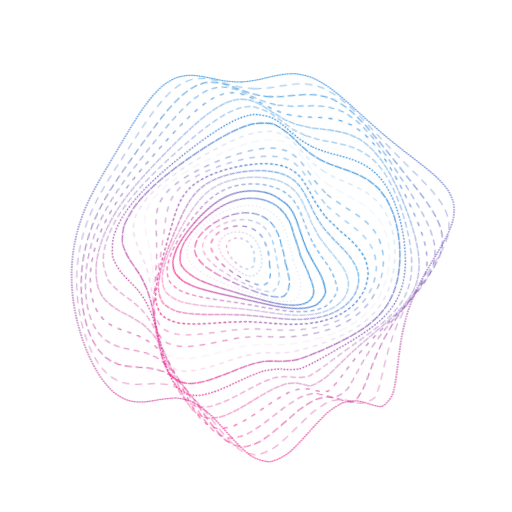
t = 0.00 s
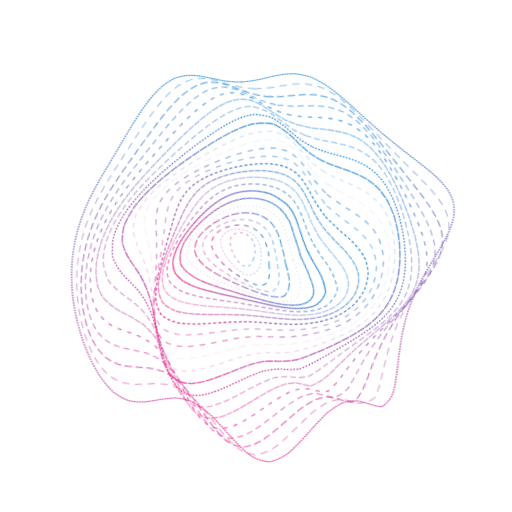
t = 1.67 s
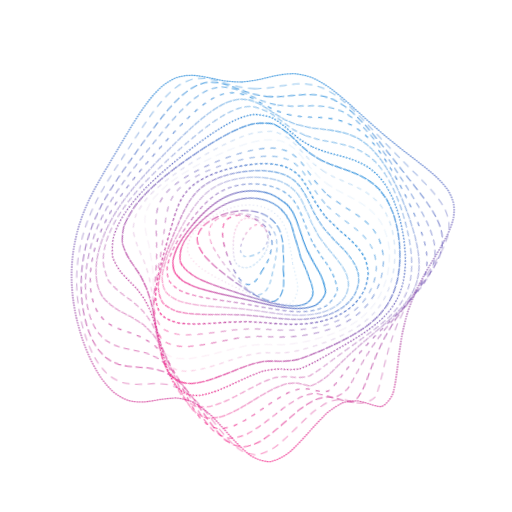
t = 3.33 s
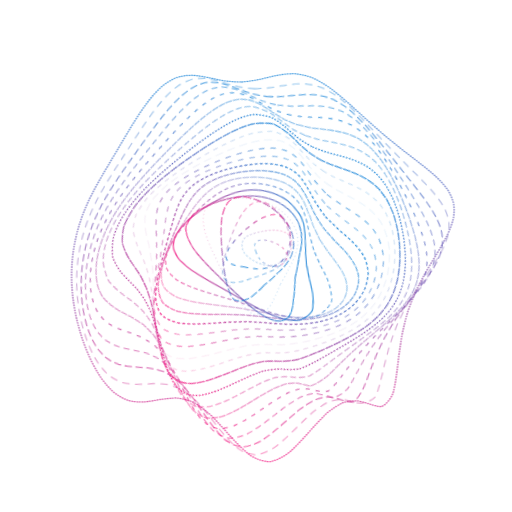
t = 5.00 s
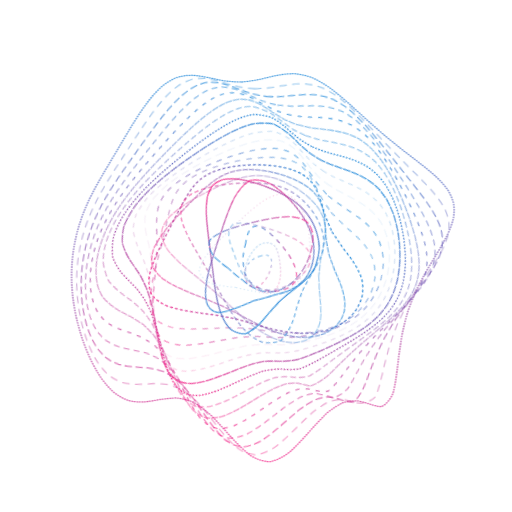
t = 6.67 s
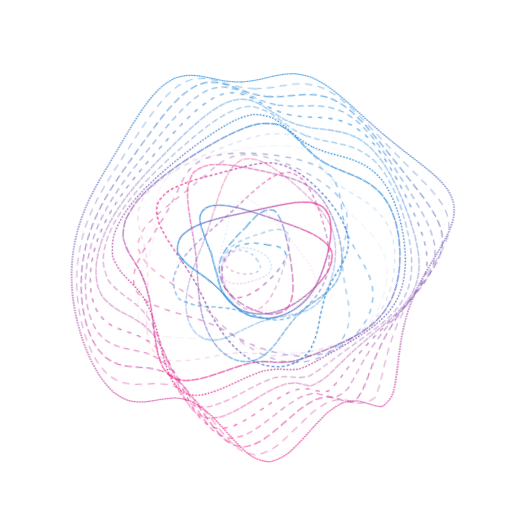
t = 8.33 s

The animated SVG that drew these frames (rendered in a browser with its animation timeline set to each time). Animation: 25 CSS @keyframes rules; frames cover the first 8.33 s, repeats indefinitely.

<svg xmlns="http://www.w3.org/2000/svg" version="1.1" xmlns:xlink="http://www.w3.org/1999/xlink"
     xmlns:svgjs="http://svgjs.dev/svgjs" viewBox="0 0 800 800">
    <defs>
        <linearGradient x1="50%" y1="0%" x2="50%" y2="100%" id="ccchaos-grad">
            <stop stop-color="hsl(206, 75%, 49%)" stop-opacity="1" offset="0%"></stop>
            <stop stop-color="hsl(331, 90%, 56%)" stop-opacity="1" offset="100%"></stop>
        </linearGradient>
    </defs>
    <style>
        path {
        animation: 23.52s ease-in-out infinite alternate;
        }

        path:nth-child(1) {
        animation-name: rotate-1;
        animation-delay: 11.52s;
        }
        @keyframes rotate-1 {
        0%, 92% {
        transform-origin: 50% 50%;
        transform: rotate(0deg);
        }
        46% {
        transform-origin: 50% 50%;
        transform: rotate(360deg);
        }
        }
        path:nth-child(2) {
        animation-name: rotate-2;
        animation-delay: 11.04s;
        }
        @keyframes rotate-2 {
        0%, 92% {
        transform-origin: 50% 50%;
        transform: rotate(4.04deg);
        }
        46% {
        transform-origin: 50% 50%;
        transform: rotate(364.04deg);
        }
        }
        path:nth-child(3) {
        animation-name: rotate-3;
        animation-delay: 10.56s;
        }
        @keyframes rotate-3 {
        0%, 92% {
        transform-origin: 50% 50%;
        transform: rotate(8.08deg);
        }
        46% {
        transform-origin: 50% 50%;
        transform: rotate(368.08deg);
        }
        }
        path:nth-child(4) {
        animation-name: rotate-4;
        animation-delay: 10.08s;
        }
        @keyframes rotate-4 {
        0%, 92% {
        transform-origin: 50% 50%;
        transform: rotate(12.12deg);
        }
        46% {
        transform-origin: 50% 50%;
        transform: rotate(372.12deg);
        }
        }
        path:nth-child(5) {
        animation-name: rotate-5;
        animation-delay: 9.6s;
        }
        @keyframes rotate-5 {
        0%, 92% {
        transform-origin: 50% 50%;
        transform: rotate(16.16deg);
        }
        46% {
        transform-origin: 50% 50%;
        transform: rotate(376.16deg);
        }
        }
        path:nth-child(6) {
        animation-name: rotate-6;
        animation-delay: 9.12s;
        }
        @keyframes rotate-6 {
        0%, 92% {
        transform-origin: 50% 50%;
        transform: rotate(20.2deg);
        }
        46% {
        transform-origin: 50% 50%;
        transform: rotate(380.2deg);
        }
        }
        path:nth-child(7) {
        animation-name: rotate-7;
        animation-delay: 8.64s;
        }
        @keyframes rotate-7 {
        0%, 92% {
        transform-origin: 50% 50%;
        transform: rotate(24.24deg);
        }
        46% {
        transform-origin: 50% 50%;
        transform: rotate(384.24deg);
        }
        }
        path:nth-child(8) {
        animation-name: rotate-8;
        animation-delay: 8.16s;
        }
        @keyframes rotate-8 {
        0%, 92% {
        transform-origin: 50% 50%;
        transform: rotate(28.28deg);
        }
        46% {
        transform-origin: 50% 50%;
        transform: rotate(388.28deg);
        }
        }
        path:nth-child(9) {
        animation-name: rotate-9;
        animation-delay: 7.68s;
        }
        @keyframes rotate-9 {
        0%, 92% {
        transform-origin: 50% 50%;
        transform: rotate(32.32deg);
        }
        46% {
        transform-origin: 50% 50%;
        transform: rotate(392.32deg);
        }
        }
        path:nth-child(10) {
        animation-name: rotate-10;
        animation-delay: 7.2s;
        }
        @keyframes rotate-10 {
        0%, 92% {
        transform-origin: 50% 50%;
        transform: rotate(36.36deg);
        }
        46% {
        transform-origin: 50% 50%;
        transform: rotate(396.36deg);
        }
        }
        path:nth-child(11) {
        animation-name: rotate-11;
        animation-delay: 6.72s;
        }
        @keyframes rotate-11 {
        0%, 92% {
        transform-origin: 50% 50%;
        transform: rotate(40.4deg);
        }
        46% {
        transform-origin: 50% 50%;
        transform: rotate(400.4deg);
        }
        }
        path:nth-child(12) {
        animation-name: rotate-12;
        animation-delay: 6.24s;
        }
        @keyframes rotate-12 {
        0%, 92% {
        transform-origin: 50% 50%;
        transform: rotate(44.44deg);
        }
        46% {
        transform-origin: 50% 50%;
        transform: rotate(404.44deg);
        }
        }
        path:nth-child(13) {
        animation-name: rotate-13;
        animation-delay: 5.76s;
        }
        @keyframes rotate-13 {
        0%, 92% {
        transform-origin: 50% 50%;
        transform: rotate(48.48deg);
        }
        46% {
        transform-origin: 50% 50%;
        transform: rotate(408.48deg);
        }
        }
        path:nth-child(14) {
        animation-name: rotate-14;
        animation-delay: 5.28s;
        }
        @keyframes rotate-14 {
        0%, 92% {
        transform-origin: 50% 50%;
        transform: rotate(52.52deg);
        }
        46% {
        transform-origin: 50% 50%;
        transform: rotate(412.52deg);
        }
        }
        path:nth-child(15) {
        animation-name: rotate-15;
        animation-delay: 4.8s;
        }
        @keyframes rotate-15 {
        0%, 92% {
        transform-origin: 50% 50%;
        transform: rotate(56.56deg);
        }
        46% {
        transform-origin: 50% 50%;
        transform: rotate(416.56deg);
        }
        }
        path:nth-child(16) {
        animation-name: rotate-16;
        animation-delay: 4.32s;
        }
        @keyframes rotate-16 {
        0%, 92% {
        transform-origin: 50% 50%;
        transform: rotate(60.6deg);
        }
        46% {
        transform-origin: 50% 50%;
        transform: rotate(420.6deg);
        }
        }
        path:nth-child(17) {
        animation-name: rotate-17;
        animation-delay: 3.84s;
        }
        @keyframes rotate-17 {
        0%, 92% {
        transform-origin: 50% 50%;
        transform: rotate(64.64deg);
        }
        46% {
        transform-origin: 50% 50%;
        transform: rotate(424.64deg);
        }
        }
        path:nth-child(18) {
        animation-name: rotate-18;
        animation-delay: 3.36s;
        }
        @keyframes rotate-18 {
        0%, 92% {
        transform-origin: 50% 50%;
        transform: rotate(68.68deg);
        }
        46% {
        transform-origin: 50% 50%;
        transform: rotate(428.68deg);
        }
        }
        path:nth-child(19) {
        animation-name: rotate-19;
        animation-delay: 2.88s;
        }
        @keyframes rotate-19 {
        0%, 92% {
        transform-origin: 50% 50%;
        transform: rotate(72.72deg);
        }
        46% {
        transform-origin: 50% 50%;
        transform: rotate(432.72deg);
        }
        }
        path:nth-child(20) {
        animation-name: rotate-20;
        animation-delay: 2.4s;
        }
        @keyframes rotate-20 {
        0%, 92% {
        transform-origin: 50% 50%;
        transform: rotate(76.76deg);
        }
        46% {
        transform-origin: 50% 50%;
        transform: rotate(436.76deg);
        }
        }
        path:nth-child(21) {
        animation-name: rotate-21;
        animation-delay: 1.92s;
        }
        @keyframes rotate-21 {
        0%, 92% {
        transform-origin: 50% 50%;
        transform: rotate(80.8deg);
        }
        46% {
        transform-origin: 50% 50%;
        transform: rotate(440.8deg);
        }
        }
        path:nth-child(22) {
        animation-name: rotate-22;
        animation-delay: 1.44s;
        }
        @keyframes rotate-22 {
        0%, 92% {
        transform-origin: 50% 50%;
        transform: rotate(84.84deg);
        }
        46% {
        transform-origin: 50% 50%;
        transform: rotate(444.84deg);
        }
        }
        path:nth-child(23) {
        animation-name: rotate-23;
        animation-delay: 0.96s;
        }
        @keyframes rotate-23 {
        0%, 92% {
        transform-origin: 50% 50%;
        transform: rotate(88.88deg);
        }
        46% {
        transform-origin: 50% 50%;
        transform: rotate(448.88deg);
        }
        }
        path:nth-child(24) {
        animation-name: rotate-24;
        animation-delay: 0.48s;
        }
        @keyframes rotate-24 {
        0%, 92% {
        transform-origin: 50% 50%;
        transform: rotate(92.92deg);
        }
        46% {
        transform-origin: 50% 50%;
        transform: rotate(452.92deg);
        }
        }
        path:nth-child(25) {
        animation-name: rotate-25;
        animation-delay: 0s;
        }
        @keyframes rotate-25 {
        0%, 92% {
        transform-origin: 50% 50%;
        transform: rotate(96.96deg);
        }
        46% {
        transform-origin: 50% 50%;
        transform: rotate(456.96deg);
        }
        }


    </style>
    <g stroke-width="2" stroke="url(#ccchaos-grad)" fill="none" stroke-linecap="round">
        <path
                d="M378.13 128.17C387.49 127.2 396.78 125.78 405.99 124.06 415.2 121.72 424.35 119.52 433.42 117.7 442.53 115.98 451.58 115.1 460.58 115.22 469.65 116.03 478.7 118.08 487.74 121.38 496.88 125.53 506.05 130.86 515.25 137.23 524.6 144.22 534 151.99 543.46 160.34 553.09 168.89 562.78 177.72 572.51 186.67 582.39 195.41 592.29 204.08 602.14 212.6 612.07 220.69 621.88 228.56 631.49 236.23 641.03 243.43 650.25 250.48 659.02 257.43 667.53 264 675.43 270.59 682.6 277.26 689.29 283.67 695.09 290.28 699.87 297.12 704 303.82 707 310.85 708.8 318.22 709.87 325.53 709.73 333.23 708.38 341.33 706.39 349.4 703.3 357.89 699.18 366.82 694.7 375.73 689.43 385.08 683.5 394.87 677.64 404.67 671.55 414.7 665.41 424.94 659.73 435.21 654.22 445.71 648.97 456.42 644.43 467.16 640.23 478.13 636.4 489.28 633.32 500.45 630.57 511.78 628.11 523.17 626.28 534.49 624.61 545.78 623 556.9 621.83 567.77 620.56 578.26 619.11 588.2 617.86 597.59 616.26 606.16 614.26 613.71 611.02 623.17 601.61 634.05 595.3 635.35 590.7 635.13 585.48 633.9 579.66 631.91 573.66 630.08 567.08 628.15 559.98 626.54 552.72 626.13 544.98 626.75 536.8 628.71 528.51 632.63 519.83 638.19 510.82 645.37 501.74 654.3 492.36 664.34 482.73 675.03 473.07 686.09 463.18 696.62 453.1 705.91 443.02 713.69 432.77 719.04 422.37 721.48 411.97 721.27 401.67 717.96 391.5 711.87 381.33 703.87 371.28 694.08 361.37 683.21 351.45 672.17 341.66 661.27 332.01 651.08 322.35 642.29 312.82 634.92 303.44 629.11 294.04 625.25 284.79 622.88 275.7 621.76 266.6 622.12 257.66 623.12 248.92 624.39 240.18 626.15 231.64 627.5 223.34 628.13 215.06 628.39 207.04 627.5 199.32 625.37 191.65 622.42 184.3 618.14 177.31 612.6 170.42 606.23 163.92 598.75 157.84 590.34 151.9 581.33 146.41 571.61 141.41 561.39 136.57 550.83 132.22 539.97 128.42 528.96 124.78 517.82 121.67 506.65 119.13 495.56 116.73 484.45 114.89 473.46 113.62 462.67 112.47 451.89 111.87 441.31 111.83 430.96 111.86 420.62 112.42 410.5 113.52 400.62 114.64 390.74 116.23 381.31 118.26 372.33 120.24 363.33 122.63 354.75 125.39 346.59 128.04 338.38 131.04 330.55 134.35 323.08 137.52 315.51 140.99 308.25 144.73 301.26 148.31 294.09 152.17 287.09 156.27 280.23 160.22 273.07 164.43 265.93 168.88 258.75 173.2 251.18 177.79 243.47 182.64 235.6 187.38 227.29 192.41 218.79 197.73 210.13 202.97 201.13 208.51 192.07 214.36 183.04 220.17 173.96 226.3 165.15 232.73 156.78 239.16 148.75 245.9 141.46 252.95 135.08 260 129.42 267.35 124.87 274.99 121.56 282.64 119.06 290.56 117.77 298.74 117.62 306.93 117.99 315.36 119.19 324 121.04 332.65 122.76 341.5 124.64 350.53 126.46 359.56 127.49 368.77 128.09 378.12 128.18"
                stroke-dasharray="1 3" transform="rotate(0, 400, 400)" opacity="0.88"></path>
        <path
                d="M379.39 139.58C388.41 138.64 397.4 137.27 406.34 135.62 415.29 133.34 424.21 131.18 433.08 129.33 441.98 127.52 450.86 126.47 459.72 126.32 468.63 126.76 477.56 128.36 486.48 131.13 495.5 134.69 504.56 139.41 513.65 145.17 522.86 151.57 532.12 158.8 541.43 166.69 550.86 174.86 560.33 183.42 569.81 192.2 579.39 200.91 588.95 209.63 598.42 218.29 607.92 226.63 617.26 234.81 626.36 242.82 635.35 250.42 643.98 257.87 652.15 265.2 660.03 272.16 667.31 279.09 673.86 286.04 679.94 292.71 685.17 299.5 689.43 306.46 693.08 313.25 695.68 320.29 697.17 327.61 697.99 334.84 697.7 342.41 696.29 350.34 694.32 358.22 691.33 366.5 687.39 375.19 683.14 383.85 678.15 392.94 672.54 402.47 666.99 412 661.2 421.75 655.34 431.71 649.89 441.69 644.55 451.87 639.42 462.23 634.91 472.61 630.7 483.15 626.79 493.79 623.57 504.42 620.63 515.09 617.94 525.72 615.85 536.22 613.9 546.55 612.03 556.59 610.58 566.3 609.07 575.52 607.41 584.08 605.98 592.09 604.26 599.21 602.21 605.3 594.5 616.54 577.46 619.62 569.67 617.28 564.14 615.94 558.06 614.72 551.48 613.98 544.77 614.49 537.58 616.06 529.96 618.93 522.24 623.59 514.12 629.72 505.65 637.24 497.13 646.24 488.29 656.13 479.17 666.46 470.02 677 460.63 686.92 451.02 695.59 441.41 702.83 431.59 707.8 421.61 710.07 411.63 709.92 401.72 706.9 391.9 701.31 382.09 693.91 372.37 684.79 362.77 674.54 353.17 664.01 343.67 653.45 334.3 643.38 324.92 634.44 315.66 626.67 306.54 620.26 297.41 615.58 288.42 612.29 279.59 610.22 270.75 609.59 262.08 609.72 253.61 610.29 245.14 611.53 236.87 612.6 228.85 613.22 220.85 613.73 213.12 613.36 205.67 611.97 198.29 609.99 191.23 606.84 184.52 602.55 177.92 597.55 171.69 591.47 165.88 584.45 160.21 576.84 154.97 568.47 150.22 559.49 145.61 550.13 141.49 540.36 137.89 530.31 134.45 520.07 131.53 509.7 129.15 499.29 126.92 488.82 125.22 478.38 124.08 468.06 123.05 457.73 122.55 447.54 122.59 437.53 122.71 427.54 123.34 417.72 124.49 408.11 125.65 398.5 127.27 389.31 129.31 380.54 131.3 371.74 133.68 363.32 136.41 355.27 139.04 347.17 142 339.39 145.26 331.91 148.39 324.31 151.8 316.95 155.46 309.78 158.98 302.43 162.75 295.18 166.76 287.99 170.62 280.51 174.72 273.01 179.06 265.43 183.26 257.5 187.72 249.43 192.42 241.22 197.01 232.65 201.87 223.94 206.99 215.15 212.03 206.14 217.36 197.16 222.97 188.32 228.53 179.55 234.39 171.14 240.53 163.27 246.66 155.81 253.08 149.14 259.8 143.41 266.5 138.4 273.5 134.48 280.77 131.73 288.04 129.73 295.58 128.84 303.37 128.99 311.16 129.57 319.2 130.89 327.45 132.76 335.71 134.46 344.18 136.28 352.84 138.01 361.5 138.97 370.36 139.52 379.38 139.59"
                stroke-dasharray="10 10" transform="rotate(4.04, 400, 400)" opacity="0.41"></path>
        <path
                d="M381.27 150.99C389.98 150.08 398.68 148.77 407.35 147.18 416.04 144.98 424.71 142.86 433.37 141.01 442.06 139.14 450.75 137.94 459.43 137.55 468.18 137.66 476.94 138.83 485.71 141.09 494.57 144.09 503.47 148.2 512.39 153.32 521.41 159.1 530.48 165.73 539.56 173.07 548.74 180.78 557.93 188.95 567.1 197.45 576.33 205.98 585.5 214.63 594.54 223.3 603.57 231.76 612.41 240.14 620.96 248.39 629.38 256.31 637.42 264.1 644.98 271.77 652.24 279.11 658.91 286.39 664.86 293.64 670.37 300.62 675.05 307.66 678.82 314.8 682.04 321.77 684.27 328.91 685.46 336.27 686.07 343.52 685.65 351.05 684.2 358.89 682.25 366.66 679.37 374.79 675.62 383.27 671.6 391.74 666.88 400.59 661.58 409.84 656.33 419.09 650.84 428.53 645.26 438.13 640.03 447.74 634.88 457.51 629.88 467.4 625.44 477.28 621.22 487.24 617.27 497.23 613.93 507.15 610.83 517.02 607.96 526.74 605.63 536.27 603.43 545.54 601.31 554.39 599.6 562.89 597.85 570.81 595.99 578.02 593.44 587.58 587.1 600.92 583.02 604.43 578.44 606.09 566.67 604.86 559.43 603.08 554.31 602.35 548.68 601.92 542.57 602.07 536.36 603.49 529.68 605.95 522.57 609.63 515.38 614.92 507.8 621.51 499.86 629.27 491.87 638.26 483.55 647.93 474.94 657.85 466.3 667.84 457.39 677.15 448.26 685.23 439.11 691.95 429.75 696.55 420.2 698.66 410.64 698.57 401.13 695.83 391.7 690.7 382.26 683.89 372.89 675.42 363.62 665.81 354.35 655.82 345.17 645.65 336.1 635.78 327.03 626.79 318.07 618.75 309.24 611.85 300.4 606.48 291.7 602.35 283.16 599.38 274.62 597.8 266.24 597.03 258.05 596.82 249.88 597.39 241.91 598.01 234.18 598.41 226.5 598.91 219.06 598.78 211.92 597.87 204.85 596.58 198.08 594.31 191.67 591.04 185.37 587.2 179.43 582.36 173.9 576.61 168.5 570.33 163.54 563.25 159.03 555.51 154.67 547.4 150.78 538.78 147.39 529.78 144.16 520.56 141.42 511.09 139.21 501.48 137.14 491.78 135.59 482.02 134.57 472.28 133.65 462.52 133.26 452.82 133.38 443.22 133.57 433.63 134.26 424.16 135.45 414.85 136.65 405.53 138.29 396.58 140.33 387.97 142.32 379.35 144.69 371.05 147.39 363.05 150 354.99 152.93 347.19 156.13 339.63 159.21 331.94 162.56 324.42 166.16 317.03 169.61 309.45 173.31 301.93 177.23 294.41 181 286.63 185.01 278.8 189.24 270.88 193.33 262.66 197.67 254.32 202.23 245.88 206.68 237.17 211.38 228.4 216.33 219.62 221.19 210.73 226.32 201.97 231.71 193.46 237.04 185.11 242.65 177.21 248.54 169.91 254.39 163.09 260.52 157.09 266.92 152.02 273.31 147.66 279.98 144.34 286.9 142.13 293.82 140.6 301.01 140.07 308.44 140.48 315.86 141.25 323.53 142.65 331.42 144.52 339.31 146.18 347.42 147.92 355.74 149.56 364.04 150.45 372.56 150.95 381.26 150.99"
                stroke-dasharray="10 7" transform="rotate(8.08, 400, 400)" opacity="0.65"></path>
        <path
                d="M383.73 162.4C392.12 161.52 400.53 160.27 408.93 158.75 417.35 156.65 425.78 154.59 434.21 152.74 442.67 150.84 451.15 149.52 459.64 148.92 468.17 148.74 476.74 149.52 485.32 151.3 493.98 153.75 502.66 157.25 511.37 161.73 520.15 166.86 528.96 172.86 537.77 179.59 546.64 186.74 555.5 194.44 564.3 202.53 573.13 210.76 581.87 219.2 590.44 227.75 598.97 236.19 607.27 244.63 615.27 253 623.11 261.13 630.55 269.17 637.5 277.1 644.16 284.76 650.22 292.34 655.6 299.87 660.56 307.16 664.73 314.46 668.05 321.81 670.86 328.99 672.75 336.28 673.69 343.73 674.11 351.06 673.58 358.61 672.1 366.4 670.19 374.13 667.43 382.14 663.86 390.44 660.06 398.73 655.62 407.35 650.62 416.29 645.66 425.24 640.47 434.32 635.16 443.5 630.17 452.68 625.2 461.95 620.35 471.25 615.99 480.54 611.8 489.82 607.83 499.02 604.4 508.14 601.18 517.1 598.14 525.81 595.61 534.32 593.19 542.46 590.85 550.1 588.89 557.41 586.91 564.08 584.85 570.01 578.73 582.89 566.95 591.47 561.65 591.14 555.8 590.44 541.64 589.61 533.34 590.85 527.56 593.12 521.35 596.4 514.73 600.78 508.03 606.61 500.94 613.53 493.51 621.43 486.02 630.33 478.2 639.71 470.09 649.19 461.95 658.63 453.53 667.34 444.86 674.83 436.19 681.05 427.28 685.29 418.17 687.25 409.06 687.2 399.96 684.73 390.92 680.05 381.87 673.81 372.88 665.97 363.96 657 355.05 647.58 346.21 637.85 337.47 628.25 328.74 619.32 320.1 611.12 311.58 603.86 303.07 597.91 294.68 593.05 286.45 589.26 278.23 586.77 270.16 585.11 262.29 584.07 254.44 583.88 246.8 583.91 239.38 583.91 232.02 584.18 224.91 584.05 218.08 583.36 211.34 582.49 204.89 580.82 198.79 578.32 192.79 575.4 187.16 571.6 181.92 566.94 176.81 561.84 172.11 555.97 167.86 549.4 163.75 542.49 160.1 535.01 156.92 527.08 153.9 518.92 151.35 510.43 149.31 501.7 147.4 492.85 145.99 483.85 145.09 474.77 144.29 465.66 143.99 456.52 144.19 447.4 144.45 438.28 145.19 429.21 146.41 420.21 147.64 411.21 149.29 402.49 151.33 394.06 153.32 385.6 155.67 377.39 158.34 369.42 160.92 361.38 163.81 353.54 166.96 345.86 169.99 338.07 173.29 330.38 176.81 322.76 180.2 314.97 183.83 307.19 187.66 299.39 191.36 291.37 195.28 283.28 199.41 275.11 203.4 266.71 207.62 258.23 212.06 249.7 216.38 241 220.94 232.3 225.73 223.68 230.42 215.06 235.37 206.65 240.56 198.58 245.69 190.76 251.07 183.45 256.72 176.8 262.31 170.65 268.18 165.33 274.3 160.94 280.4 157.22 286.76 154.49 293.37 152.78 299.97 151.67 306.82 151.47 313.91 152.11 321 153.01 328.32 154.47 335.87 156.32 343.41 157.93 351.18 159.58 359.16 161.12 367.13 161.93 375.32 162.38 383.72 162.4"
                stroke-dasharray="8 8" transform="rotate(12.12, 400, 400)" opacity="0.53"></path>
        <path
                d="M386.67 173.81C394.76 172.97 402.88 171.78 411.01 170.34 419.16 168.32 427.33 166.34 435.51 164.52 443.73 162.61 451.97 161.2 460.23 160.42 468.53 159.98 476.86 160.41 485.21 161.74 493.62 163.68 502.05 166.59 510.49 170.45 518.98 174.92 527.49 180.24 535.96 186.32 544.48 192.86 552.96 199.98 561.34 207.57 569.73 215.37 578 223.47 586.07 231.76 594.07 240.05 601.82 248.4 609.24 256.75 616.5 264.96 623.35 273.12 629.7 281.2 635.77 289.08 641.26 296.88 646.09 304.63 650.53 312.18 654.22 319.71 657.12 327.25 659.56 334.63 661.15 342.08 661.86 349.62 662.11 357.05 661.49 364.64 660 372.39 658.15 380.09 655.51 388 652.13 396.13 648.54 404.25 644.36 412.62 639.66 421.24 634.99 429.86 630.09 438.53 625.06 447.23 620.29 455.93 615.53 464.62 610.83 473.28 606.56 481.89 602.43 490.42 598.46 498.77 594.98 507.03 591.66 515.03 588.49 522.71 585.78 530.18 583.18 537.21 580.64 543.71 577.37 552.65 570.94 566.45 567.51 571.06 559.82 575.55 544.95 576.54 538.56 576.48 534.09 577.21 529.2 578.43 523.88 580.33 518.5 583.39 512.7 587.39 506.52 592.37 500.28 598.61 493.66 605.77 486.69 613.7 479.68 622.43 472.35 631.47 464.71 640.48 457.05 649.35 449.11 657.46 440.91 664.38 432.7 670.12 424.25 674.03 415.59 675.84 406.92 675.84 398.26 673.61 389.62 669.36 380.98 663.66 372.38 656.45 363.84 648.11 355.3 639.27 346.83 630.03 338.44 620.76 330.06 611.98 321.77 603.73 313.6 596.23 305.43 589.83 297.39 584.37 289.49 579.85 281.61 576.53 273.89 574.01 266.35 572.14 258.85 571.16 251.55 570.49 244.48 569.95 237.46 569.83 230.69 569.48 224.19 568.77 217.78 568.06 211.67 566.74 205.89 564.75 200.21 562.5 194.89 559.49 189.95 555.72 185.13 551.61 180.71 546.76 176.72 541.25 172.87 535.44 169.45 529.03 166.5 522.13 163.68 515.01 161.33 507.49 159.45 499.65 157.7 491.69 156.43 483.49 155.64 475.13 154.96 466.71 154.74 458.18 155.01 449.59 155.34 440.99 156.12 432.35 157.37 423.7 158.63 415.05 160.29 406.59 162.31 398.33 164.3 390.05 166.62 381.94 169.25 373.99 171.8 365.99 174.64 358.11 177.74 350.33 180.72 342.45 183.96 334.62 187.42 326.81 190.74 318.87 194.29 310.9 198.05 302.9 201.67 294.73 205.5 286.5 209.54 278.22 213.44 269.78 217.55 261.3 221.87 252.82 226.08 244.27 230.5 235.8 235.14 227.49 239.69 219.27 244.47 211.34 249.48 203.82 254.42 196.61 259.6 189.96 265.02 184 270.39 178.56 276.01 173.93 281.88 170.21 287.71 167.09 293.79 164.91 300.11 163.67 306.41 162.94 312.95 163.02 319.74 163.85 326.5 164.86 333.5 166.34 340.73 168.15 347.95 169.69 355.39 171.24 363.05 172.67 370.7 173.41 378.58 173.81 386.66 173.81"
                stroke-dasharray="5 11" transform="rotate(16.16, 400, 400)" opacity="0.69"></path>
        <path
                d="M390.03 185.22C397.81 184.41 405.63 183.29 413.48 181.93 421.35 180.02 429.25 178.11 437.17 176.35 445.11 174.45 453.09 172.98 461.09 172.06 469.12 171.4 477.18 171.51 485.26 172.45 493.37 173.9 501.51 176.26 509.63 179.5 517.79 183.31 525.94 187.96 534.04 193.36 542.16 199.23 550.22 205.71 558.15 212.71 566.07 219.99 573.83 227.62 581.38 235.52 588.84 243.5 596.02 251.62 602.87 259.82 609.54 267.95 615.8 276.08 621.58 284.18 627.08 292.15 632.02 300.07 636.32 307.94 640.28 315.65 643.53 323.33 646.04 331 648.14 338.54 649.46 346.1 649.97 353.7 650.07 361.22 649.39 368.82 647.91 376.52 646.11 384.18 643.6 391.98 640.4 399.92 637.04 407.85 633.11 415.95 628.7 424.21 624.32 432.48 619.7 440.71 614.93 448.89 610.4 457.06 605.84 465.14 601.32 473.1 597.16 481.01 593.1 488.74 589.16 496.23 585.65 503.61 582.26 510.68 579 517.36 576.15 523.84 573.38 529.84 570.68 535.3 563.64 548.34 552.92 560.1 548.81 561.48 544.49 562.36 534.19 563.32 528.11 564.3 523.9 565.79 519.29 567.82 514.3 570.51 509.27 574.28 503.85 578.89 498.06 584.36 492.23 590.89 486.04 598.18 479.51 606.05 472.95 614.55 466.07 623.2 458.9 631.71 451.7 640 444.22 647.52 436.48 653.9 428.74 659.17 420.75 662.76 412.53 664.43 404.32 664.47 396.09 662.48 387.87 658.63 379.66 653.45 371.47 646.84 363.32 639.13 355.18 630.89 347.09 622.16 339.08 613.29 331.08 604.74 323.16 596.55 315.35 588.92 307.56 582.2 299.88 576.26 292.34 571.14 284.83 567.08 277.47 563.77 270.29 561.1 263.16 559.3 256.22 557.9 249.5 556.73 242.84 556.06 236.43 555.34 230.28 554.41 221.34 553.02 205.15 547.61 198.01 543.27 193.49 539.92 189.36 535.92 185.63 531.28 182.04 526.41 178.86 520.96 176.12 514.99 173.51 508.84 171.35 502.23 169.64 495.26 168.05 488.17 166.91 480.77 166.24 473.12 165.66 465.43 165.53 457.54 165.86 449.49 166.24 441.44 167.07 433.26 168.33 424.99 169.6 416.72 171.26 408.55 173.27 400.49 175.24 392.42 177.54 384.44 180.13 376.55 182.64 368.62 185.43 360.74 188.47 352.91 191.4 345 194.57 337.1 197.96 329.2 201.23 321.19 204.7 313.14 208.38 305.07 211.93 296.87 215.68 288.64 219.62 280.38 223.43 272.04 227.45 263.72 231.66 255.46 235.75 247.22 240.06 239.12 244.56 231.25 248.97 223.54 253.6 216.2 258.44 209.31 263.21 202.78 268.21 196.84 273.42 191.59 278.59 186.86 283.98 182.92 289.61 179.83 295.19 177.3 301.02 175.63 307.07 174.8 313.09 174.41 319.35 174.73 325.84 175.7 332.31 176.78 339.01 178.26 345.93 180.01 352.84 181.47 359.97 182.91 367.32 184.23 374.67 184.9 382.23 185.24 390.02 185.22"
                stroke-dasharray="9 3" transform="rotate(20.200000000000003, 400, 400)" opacity="0.48"></path>
        <path
                d="M393.68 196.63C401.16 195.86 408.69 194.8 416.25 193.53 423.81 191.72 431.42 189.91 439.06 188.21 446.71 186.35 454.4 184.85 462.11 183.82 469.84 182.98 477.6 182.83 485.35 183.4 493.14 184.41 500.93 186.25 508.7 188.91 516.49 192.09 524.24 196.06 531.93 200.77 539.62 205.94 547.21 211.74 554.66 218.08 562.08 224.74 569.32 231.81 576.33 239.21 583.23 246.75 589.86 254.5 596.13 262.39 602.23 270.29 607.92 278.25 613.13 286.23 618.09 294.13 622.51 302.03 626.33 309.89 629.82 317.65 632.67 325.38 634.82 333.08 636.62 340.68 637.69 348.28 638.03 355.89 638.01 363.42 637.28 370.99 635.82 378.61 634.09 386.18 631.7 393.83 628.7 401.55 625.54 409.27 621.87 417.07 617.74 424.94 613.63 432.82 609.29 440.59 604.8 448.22 600.5 455.84 596.15 463.3 591.81 470.55 587.78 477.76 583.81 484.72 579.92 491.37 576.41 497.92 572.99 504.11 569.66 509.87 565.26 518.02 557.15 531.37 553.3 536.42 545.94 543.17 533.65 548.4 528.77 549.32 523.61 550.92 511.6 556.6 504.72 561.39 499.98 565.77 494.89 570.87 489.47 576.7 484 583.42 478.2 590.72 472.09 598.46 465.95 606.65 459.5 614.88 452.76 622.86 446 630.58 438.97 637.52 431.69 643.37 424.39 648.2 416.86 651.49 409.1 653.02 401.34 653.09 393.55 651.32 385.76 647.85 377.98 643.17 370.21 637.14 362.47 630.05 354.74 622.42 347.06 614.23 339.44 605.81 331.84 597.57 324.32 589.53 316.89 581.89 309.49 574.97 302.2 568.68 295.04 563.08 287.92 558.4 280.95 554.39 274.14 550.99 267.39 548.41 260.83 546.26 254.48 544.42 248.2 543.12 242.16 541.89 236.37 540.6 227.96 538.88 212.79 533.79 206.12 530.02 199.98 525.51 189.79 513.43 185.8 505.92 183.4 500.61 181.42 494.83 179.88 488.64 178.44 482.36 177.43 475.71 176.87 468.77 176.39 461.77 176.34 454.51 176.72 447.03 177.16 439.53 178.02 431.83 179.29 423.97 180.58 416.1 182.23 408.25 184.21 400.44 186.16 392.62 188.42 384.82 190.96 377.04 193.43 369.24 196.17 361.44 199.14 353.65 202.02 345.8 205.12 337.93 208.44 330.04 211.64 322.08 215.04 314.08 218.64 306.06 222.11 297.99 225.78 289.9 229.63 281.83 233.36 273.75 237.28 265.73 241.38 257.84 245.37 250.04 249.56 242.44 253.94 235.13 258.22 228.05 262.71 221.36 267.4 215.18 272.01 209.36 276.83 204.16 281.86 199.64 286.83 195.6 292.02 192.32 297.42 189.84 305.58 187.24 322.94 186.32 332.15 187.65 338.34 188.77 344.76 190.22 351.39 191.89 358 193.25 364.84 194.58 371.89 195.79 378.93 196.37 386.19 196.67 393.67 196.63"
                stroke-dasharray="8 6" transform="rotate(24.24, 400, 400)" opacity="0.45"></path>
        <path
                d="M397.53 208.04C404.7 207.31 411.92 206.32 419.17 205.13 426.43 203.44 433.74 201.73 441.06 200.11 448.4 198.3 455.77 196.8 463.16 195.7 470.56 194.73 477.97 194.34 485.38 194.61 492.81 195.23 500.22 196.6 507.59 198.71 514.97 201.28 522.3 204.61 529.54 208.63 536.76 213.09 543.87 218.18 550.82 223.82 557.72 229.8 564.42 236.22 570.88 243.02 577.24 250.01 583.3 257.26 589.01 264.71 594.55 272.23 599.68 279.87 604.36 287.58 608.8 295.27 612.73 303 616.1 310.71 619.17 318.37 621.65 326.02 623.48 333.64 625 341.2 625.86 348.73 626.05 356.25 625.93 363.72 625.16 371.18 623.74 378.64 622.08 386.08 619.83 393.52 617.01 400.98 614.06 408.43 610.64 415.9 606.77 423.36 602.94 430.83 598.87 438.12 594.65 445.2 590.59 452.27 586.45 459.11 582.29 465.68 578.41 472.21 574.54 478.45 570.74 484.33 567.25 490.13 563.82 495.54 560.47 500.51 555.94 507.54 547.47 518.9 543.41 523.17 535.68 529.23 523.14 535.14 518.32 536.87 513.28 539.43 501.75 547.2 495.22 552.94 490.74 557.8 485.94 563.28 480.84 569.36 475.71 576.15 470.27 583.38 464.54 590.9 458.78 598.73 452.73 606.49 446.41 613.95 440.08 621.09 433.48 627.46 426.63 632.81 419.78 637.21 412.69 640.21 405.38 641.61 398.08 641.71 390.73 640.15 383.38 637.04 376.04 632.82 368.7 627.36 361.39 620.88 354.09 613.85 346.82 606.23 339.62 598.3 332.44 590.43 325.32 582.63 318.3 575.09 311.31 568.1 304.42 561.59 297.67 555.63 290.95 550.45 284.37 545.85 277.97 541.8 271.61 538.51 265.44 535.64 259.48 533.12 250.75 530.25 234.64 525.32 227.35 522.71 220.5 519.95 208.61 512.43 203.63 507.47 199.2 501.87 192.45 488.14 190.17 480.09 188.88 474.51 188 468.55 187.54 462.25 187.15 455.9 187.17 449.25 187.61 442.31 188.09 435.37 188.97 428.16 190.25 420.72 191.54 413.29 193.18 405.8 195.13 398.28 197.05 390.76 199.27 383.2 201.76 375.62 204.18 368.02 206.86 360.39 209.76 352.73 212.58 345.05 215.61 337.32 218.85 329.57 221.98 321.8 225.31 313.99 228.82 306.19 232.22 298.37 235.81 290.58 239.56 282.85 243.21 275.17 247.03 267.61 251.03 260.22 254.93 252.98 259 245.99 263.26 239.34 267.42 232.94 271.78 226.98 276.31 221.54 280.78 216.47 285.44 211.99 290.29 208.19 297.58 203.49 313.11 198.32 321.36 197.77 326.89 197.89 332.64 198.55 338.59 199.69 344.52 200.82 350.66 202.22 357.01 203.79 363.34 205.04 369.89 206.26 376.64 207.35 383.39 207.85 390.35 208.1 397.52 208.04"
                stroke-dasharray="1 4" transform="rotate(28.28, 400, 400)" opacity="0.98"></path>
        <path
                d="M401.45 219.45C408.31 218.76 415.21 217.83 422.15 216.73 429.09 215.16 436.06 213.57 443.06 212.04 450.06 210.3 457.09 208.82 464.12 207.68 471.17 206.61 478.21 206.05 485.23 206.05 492.27 206.34 499.27 207.29 506.22 208.91 513.16 210.92 520.03 213.62 526.79 216.98 533.53 220.75 540.14 225.12 546.57 230.04 552.95 235.3 559.11 241.02 565.02 247.14 570.83 253.49 576.34 260.14 581.5 267.03 586.5 274.05 591.11 281.24 595.28 288.53 599.23 295.87 602.7 303.27 605.65 310.69 608.34 318.12 610.48 325.54 612.02 332.95 613.29 340.33 613.97 347.69 614.03 355.01 613.84 362.3 613.05 369.57 611.67 376.8 610.09 384.02 607.97 391.2 605.33 398.34 602.59 405.48 599.41 412.58 595.81 419.62 592.25 426.65 588.45 433.45 584.48 440 580.66 446.53 576.74 452.79 572.78 458.74 569.05 464.66 565.31 470.24 561.6 475.46 556.46 482.99 546.8 495.87 542.24 501.13 533.97 509.42 521.71 518.19 517.38 520.33 513 522.82 503.27 528.93 497.83 533.06 494.13 536.59 490.15 540.6 485.91 545.11 481.65 550.34 477.12 556.08 472.3 562.28 467.47 569.04 462.36 576.11 456.98 583.34 451.57 590.76 445.91 598.04 439.98 604.94 434.05 611.52 427.86 617.34 421.44 622.2 415.02 626.2 408.37 628.92 401.51 630.2 394.65 630.33 387.75 628.96 380.84 626.18 373.94 622.41 367.04 617.49 360.16 611.6 353.29 605.17 346.46 598.13 339.68 590.72 332.93 583.28 326.24 575.8 319.64 568.45 313.07 561.51 306.6 554.9 300.26 548.72 293.96 543.18 287.8 538.12 281.8 533.54 275.85 529.62 270.09 526.11 264.52 522.94 256.38 519.11 241.4 512.65 234.63 509.56 228.29 506.54 217.32 499.18 212.75 494.61 208.69 489.57 202.55 477.3 200.51 470.09 198.99 462.4 197.99 445.16 198.52 435.7 199.04 429.27 199.94 422.55 201.21 415.56 202.5 408.57 204.11 401.47 206.03 394.3 207.91 387.13 210.08 379.88 212.51 372.58 214.87 365.28 217.48 357.91 220.31 350.51 223.06 343.1 226.03 335.64 229.18 328.17 232.24 320.71 235.49 313.24 238.91 305.79 242.23 298.38 245.72 291.03 249.38 283.78 252.94 276.63 256.67 269.64 260.56 262.87 264.36 256.28 268.33 249.98 272.46 244.05 276.51 238.39 280.74 233.19 285.13 228.5 291.71 222.28 305.69 213.49 313.1 211.02 320.63 209.7 336.61 210.26 345.06 211.8 350.74 212.91 356.62 214.24 362.69 215.7 368.75 216.83 375.01 217.93 381.47 218.9 387.93 219.33 394.58 219.52 401.44 219.45"
                stroke-dasharray="11 3" transform="rotate(32.32, 400, 400)" opacity="0.82"></path>
        <path
                d="M405.33 230.86C411.87 230.21 418.44 229.35 425.04 228.34 431.65 226.89 438.28 225.42 444.92 223.99 451.57 222.35 458.23 220.91 464.88 219.77 471.54 218.64 478.19 217.95 484.8 217.74 491.42 217.74 497.99 218.33 504.48 219.51 510.97 221.01 517.36 223.15 523.63 225.88 529.87 228.98 535.97 232.65 541.88 236.85 547.72 241.38 553.35 246.37 558.72 251.77 563.99 257.41 568.96 263.39 573.6 269.64 578.08 276.04 582.19 282.65 585.88 289.42 589.38 296.26 592.43 303.21 594.99 310.22 597.33 317.26 599.16 324.33 600.45 331.39 601.51 338.46 602.03 345.52 601.99 352.54 601.73 359.55 600.94 366.53 599.61 373.44 598.12 380.36 596.14 387.21 593.68 393.99 591.14 400.76 588.19 407.46 584.85 414.05 581.54 420.64 578 426.96 574.3 433 570.71 439.02 567.02 444.75 563.26 450.15 557.9 458.04 547.47 472 542.46 478 537.83 483.53 528.93 492.64 524.59 496.28 516.28 502.61 503.28 511.57 498.52 515.05 493.64 519.45 482.84 530.75 476.87 537.86 472.82 543.33 468.51 549.2 463.96 555.41 459.4 562.05 454.58 568.88 449.52 575.76 444.45 582.74 439.14 589.5 433.59 595.85 428.03 601.87 422.24 607.16 416.24 611.55 410.22 615.17 404 617.63 397.58 618.79 391.17 618.94 384.71 617.74 378.25 615.28 371.79 611.94 365.33 607.53 358.89 602.21 352.47 596.37 346.07 589.93 339.73 583.06 333.42 576.1 327.16 569.01 321 561.94 314.86 555.14 308.82 548.56 302.91 542.29 297.03 536.52 291.29 531.13 285.71 526.14 280.18 521.71 274.82 517.65 269.66 513.91 262.11 509.17 248.26 501.11 242.02 497.41 236.19 493.95 226.13 486.28 221.96 481.83 218.26 477.08 212.73 465.78 210.92 459.19 209.59 452.2 208.86 436.42 209.45 427.68 210 421.74 210.91 415.5 212.17 408.95 213.45 402.41 215.03 395.74 216.9 388.97 218.75 382.2 220.86 375.33 223.21 368.39 225.52 361.46 228.06 354.46 230.8 347.42 233.48 340.4 236.36 333.34 239.42 326.28 242.4 319.25 245.56 312.24 248.89 305.28 252.13 298.4 255.53 291.6 259.09 284.96 262.56 278.43 266.19 272.1 269.98 266.03 273.67 260.16 277.53 254.6 281.54 249.43 287.53 242.3 300.2 230.96 306.9 226.93 313.69 223.97 328.06 221.37 335.66 221.58 343.39 222.42 359.73 225.66 368.34 227.61 374.13 228.63 380.11 229.59 386.28 230.45 392.43 230.8 398.78 230.95 405.32 230.86"
                stroke-dasharray="6 9" transform="rotate(36.36, 400, 400)" opacity="0.21"></path>
        <path
                d="M409.05 242.27C415.25 241.66 421.49 240.87 427.74 239.95 433.99 238.63 440.26 237.28 446.53 235.96 459.09 232.73 471.64 230.47 484 229.63 496.34 229.4 508.43 231.3 520.01 235.35 531.43 240.62 542.19 247.98 551.98 257.06 561.36 267.1 569.53 278.42 576.2 290.57 582.18 303.17 586.45 316.23 588.79 329.41 590.34 342.73 589.95 356.02 587.57 369.05 586.17 375.58 584.32 382.04 582.04 388.4 579.7 394.77 576.97 401.04 573.89 407.18 570.83 413.32 567.55 419.18 564.1 424.75 560.75 430.31 557.28 435.56 553.73 440.5 547.14 450.32 540.38 458.82 533.63 465.96 527.7 473.04 521.71 478.86 515.64 483.57 510.24 488.64 504.53 493.14 498.43 497.49 492.7 503.1 486.33 509.39 479.27 516.76 472.33 526.13 464.55 536.86 455.92 548.71 447.28 561.79 437.74 574.82 427.36 586.67 422.15 592.13 416.74 596.92 411.14 600.86 405.52 604.12 399.72 606.33 393.74 607.38 387.75 607.55 381.73 606.51 375.71 604.35 369.69 601.4 363.68 597.47 357.68 592.71 345.73 581.79 333.92 568.98 322.44 555.48 311.07 542.64 300.11 530.51 289.74 519.55 279.57 510.42 270.07 502.45 261.45 495.37 253.1 489.68 245.7 484.14 239.42 478.34 233.47 473.07 228.69 466.94 225.22 459.75 222.08 452.59 220.23 444.16 219.79 434.45 219.75 426.99 221.43 410.51 223.13 401.52 224.39 395.43 225.94 389.2 227.76 382.87 229.55 376.54 231.6 370.11 233.88 363.62 238.3 350.66 243.59 337.49 249.58 324.36 255.29 311.43 261.68 298.75 268.66 286.69 275.33 275.18 282.62 264.67 290.45 255.61 298.02 247.55 306.2 241.29 314.97 237.14 323.54 234.06 332.77 232.97 342.62 233.75 352.35 234.79 362.78 236.87 373.86 239.52 379.38 240.41 385.07 241.25 390.94 241.99 396.79 242.27 402.83 242.37 409.04 242.27"
                stroke-dasharray="11 9" transform="rotate(40.400000000000006, 400, 400)" opacity="0.08"></path>
        <path
                d="M412.49 253.68C424.22 252.08 436.03 250.06 447.78 247.94 459.56 244.94 471.26 242.74 482.73 241.73 494.17 241.1 505.29 242.31 515.87 245.4 526.28 249.49 536 255.51 544.77 263.17 553.17 271.71 560.4 281.57 566.23 292.34 571.46 303.6 575.13 315.44 577.04 327.51 578.3 339.78 577.81 352.1 575.54 364.21 572.84 376.37 568.59 388.26 562.93 399.65 557.34 411.03 550.98 421.32 544.19 430.45 537.94 439.53 531.46 447.45 524.9 454.21 519.04 461.02 513.06 466.86 506.98 471.9 501.49 477.42 495.72 482.66 489.61 487.96 483.85 494.47 477.55 501.69 470.67 509.86 463.93 519.67 456.45 530.53 448.26 542.12 440.08 554.52 431.1 566.61 421.4 577.39 411.67 586.82 401.2 593.32 390.08 595.97 378.95 595.56 367.75 591.02 356.63 583.1 345.57 573.32 334.65 561.62 324.05 549.03 313.57 536.75 303.48 524.8 293.96 513.66 284.62 503.96 275.93 495.21 268.06 487.29 260.44 480.63 253.71 474.27 248.04 467.89 242.66 462.1 238.36 455.76 235.29 448.63 232.49 441.65 230.91 433.64 230.62 424.55 230.52 415.45 231.66 405.23 234.1 393.94 236.56 382.65 240.08 370.88 244.5 358.87 248.78 346.93 253.87 334.86 259.64 322.92 265.17 311.23 271.36 299.91 278.09 289.3 284.56 279.25 291.61 270.26 299.17 262.7 306.5 256.02 314.4 251.02 322.83 247.91 331.08 245.63 339.94 245.06 349.35 246.08 358.66 247.14 368.6 249.06 379.13 251.43 389.62 252.61 400.75 253.43 412.48 253.68"
                stroke-dasharray="7 11" transform="rotate(44.44, 400, 400)" opacity="0.56"></path>
        <path
                d="M415.55 265.09C426.57 263.62 437.63 261.82 448.58 259.93 459.54 257.18 470.38 255.1 480.94 253.99 491.45 253.08 501.6 253.73 511.19 256.01 520.61 259.07 529.33 263.86 537.12 270.18 544.58 277.27 550.94 285.66 555.99 295 560.55 304.84 563.67 315.34 565.22 326.18 566.23 337.24 565.68 348.45 563.54 359.54 561.04 370.69 557.16 381.64 551.97 392.14 546.84 402.65 540.97 412.18 534.64 420.69 528.76 429.2 522.58 436.73 516.26 443.33 510.52 450.07 504.63 456.1 498.61 461.61 493.09 467.66 487.31 473.63 481.24 479.8 475.49 487.07 469.28 494.99 462.58 503.7 456.03 513.7 448.86 524.45 441.07 535.58 433.32 547.19 424.89 558.28 415.82 568 406.74 576.44 397.01 582.21 386.72 584.56 376.42 584.27 366.08 580.35 355.84 573.37 345.65 564.69 335.62 554.12 325.91 542.53 316.3 530.98 307.07 519.43 298.4 508.38 289.88 498.39 281.99 489.13 274.87 480.59 267.96 473.12 261.9 466.02 256.81 459.05 251.97 452.69 248.14 446.01 245.44 438.83 242.98 431.84 241.64 424.08 241.5 415.47 241.52 406.87 242.69 397.35 245.06 386.92 247.45 376.5 250.85 365.71 255.08 354.78 259.19 343.92 264.08 333.05 269.61 322.42 274.94 312.05 280.89 302.14 287.36 293.03 293.61 284.43 300.4 276.9 307.67 270.74 314.74 265.32 322.34 261.42 330.42 259.19 338.34 257.56 346.81 257.38 355.79 258.51 364.67 259.54 374.11 261.25 384.08 263.32 394.02 264.26 404.52 264.91 415.55 265.09"
                stroke-dasharray="7 11" transform="rotate(48.48, 400, 400)" opacity="0.47"></path>
        <path
                d="M418.14 276.5C428.43 275.16 438.71 273.57 448.84 271.93 458.96 269.45 468.92 267.53 478.56 266.41 488.14 265.34 497.33 265.56 505.94 267.17 514.39 269.36 522.16 273.07 529.03 278.17 535.61 283.91 541.16 290.88 545.51 298.82 549.45 307.21 552.1 316.32 553.34 325.87 554.14 335.64 553.55 345.65 551.55 355.66 549.27 365.74 545.73 375.71 541.01 385.37 536.33 395.02 530.94 403.87 525.08 411.9 519.57 419.94 513.73 427.23 507.7 433.83 502.15 440.61 496.39 446.92 490.5 452.94 485.02 459.49 479.3 466.11 473.31 472.99 467.62 480.8 461.53 489.19 455.03 498.17 448.68 508.11 441.81 518.52 434.43 529.04 427.08 539.77 419.17 549.83 410.72 558.51 402.26 566 393.25 571.08 383.76 573.16 374.28 572.98 364.78 569.6 355.41 563.52 346.08 555.9 336.92 546.47 328.09 535.94 319.34 525.24 310.96 514.29 303.12 503.57 295.41 493.58 288.29 484.08 281.9 475.16 275.69 467.11 270.26 459.43 265.74 451.97 261.42 445.07 258.04 438.04 255.7 430.74 253.55 423.65 252.43 416.04 252.42 407.81 252.54 399.61 253.72 390.71 256.02 381.12 258.34 371.53 261.58 361.73 265.61 351.91 269.54 342.17 274.21 332.54 279.48 323.25 284.58 314.21 290.27 305.72 296.46 298.05 302.46 290.84 308.97 284.67 315.93 279.77 322.72 275.44 329.99 272.48 337.7 270.94 345.27 269.81 353.34 269.88 361.86 271.03 370.29 271.96 379.23 273.44 388.62 275.19 397.98 275.91 407.84 276.39 418.14 276.5"
                stroke-dasharray="3 5" transform="rotate(52.52, 400, 400)" opacity="0.90"></path>
        <path
                d="M420.17 287.91C429.72 286.7 439.2 285.31 448.49 283.91 457.77 281.73 466.84 280 475.55 278.94 484.22 277.8 492.46 277.73 500.13 278.83 507.65 280.31 514.51 283.11 520.52 287.14 526.28 291.67 531.09 297.35 534.82 303.96 538.2 310.95 540.43 318.7 541.41 326.95 542.04 335.41 541.44 344.21 539.59 353.13 537.52 362.11 534.32 371.1 530.05 379.94 525.81 388.78 520.89 397.03 515.5 404.65 510.39 412.31 504.91 419.44 499.21 426.1 493.89 432.96 488.34 439.56 482.63 446.03 477.27 452.98 471.66 460.09 465.82 467.47 460.23 475.58 454.31 484.16 448.04 493.14 441.91 502.8 435.35 512.68 428.37 522.45 421.43 532.23 414.02 541.25 406.17 548.91 398.32 555.49 390.01 559.93 381.3 561.75 372.6 561.66 363.92 558.8 355.4 553.55 346.91 546.94 338.61 538.63 330.64 529.19 322.73 519.45 315.19 509.28 308.16 499.09 301.24 489.37 294.87 479.92 289.18 470.89 283.64 462.52 278.82 454.47 274.83 446.68 271.02 439.37 268.06 432.06 266.05 424.65 264.2 417.46 263.29 409.94 263.38 402.05 263.59 394.2 264.77 385.86 266.98 377.06 269.21 368.26 272.29 359.43 276.1 350.72 279.83 342.08 284.25 333.67 289.24 325.71 294.1 317.95 299.51 310.8 305.39 304.48 311.11 298.52 317.31 293.54 323.93 289.73 330.4 286.33 337.32 284.11 344.63 283.1 351.83 282.31 359.47 282.52 367.5 283.6 375.47 284.38 383.87 285.59 392.66 287.04 401.43 287.53 410.62 287.86 420.17 287.91"
                stroke-dasharray="7 3" transform="rotate(56.56, 400, 400)" opacity="0.64"></path>
        <path
                d="M421.59 299.32C430.38 298.23 439.04 297.05 447.48 295.88 455.91 294 464.09 292.5 471.9 291.55 479.66 290.43 486.99 290.2 493.76 290.92 500.39 291.88 506.39 293.94 511.61 297.08 516.61 300.57 520.75 305.1 523.92 310.51 526.81 316.23 528.68 322.69 529.44 329.72 529.93 336.91 529.35 344.52 527.65 352.37 525.79 360.27 522.93 368.32 519.09 376.38 515.28 384.43 510.82 392.11 505.9 399.37 501.2 406.68 496.12 413.68 490.78 420.39 485.74 427.29 480.46 434.1 474.99 440.89 469.8 448.08 464.38 455.47 458.75 463.09 453.32 471.26 447.6 479.77 441.61 488.5 435.73 497.66 429.5 506.85 422.93 515.76 416.41 524.54 409.5 532.51 402.24 539.2 394.98 544.92 387.35 548.77 379.41 550.34 371.47 550.33 363.6 547.93 355.91 543.45 348.23 537.8 340.77 530.58 333.62 522.25 326.53 513.54 319.8 504.27 313.55 494.81 307.39 485.59 301.75 476.46 296.72 467.59 291.83 459.18 287.6 451.01 284.12 443.09 280.78 435.56 278.22 428.1 276.51 420.67 274.93 413.43 274.2 406.05 274.39 398.48 274.67 390.97 275.84 383.17 277.94 375.13 280.06 367.09 282.97 359.18 286.54 351.54 290.06 343.94 294.22 336.69 298.9 329.96 303.48 323.38 308.59 317.44 314.13 312.31 319.54 307.45 325.4 303.49 331.64 300.56 337.77 297.89 344.3 296.23 351.19 295.59 357.98 295.01 365.17 295.25 372.69 296.19 380.16 296.77 388 297.71 396.17 298.85 404.31 299.14 412.81 299.32 421.59 299.32"
                stroke-dasharray="9 3" transform="rotate(60.599999999999994, 400, 400)" opacity="0.41"></path>
        <path
                d="M422.36 310.73C430.36 309.77 438.2 308.77 445.79 307.83 453.37 306.25 460.68 305.01 467.6 304.21 477.71 303.04 495.25 304.71 502.33 307.89 508.41 312.33 516.08 325.74 517.44 334.3 517.83 340.32 517.27 346.83 515.74 353.67 514.09 360.55 511.54 367.7 508.12 375.01 504.73 382.31 500.73 389.44 496.28 396.35 491.99 403.29 487.33 410.11 482.39 416.79 477.68 423.64 472.71 430.52 467.55 437.43 462.6 444.66 457.43 452.08 452.06 459.68 446.87 467.66 441.42 475.84 435.73 484.09 430.15 492.58 424.28 500.95 418.14 508.92 412.05 516.67 405.65 523.62 398.97 529.38 392.3 534.29 385.34 537.58 378.15 538.93 370.95 538.99 363.86 537.01 356.96 533.24 350.09 528.48 343.43 522.3 337.09 515.08 330.78 507.43 324.83 499.16 319.33 490.58 313.89 482.06 308.94 473.48 304.56 465.02 300.27 456.86 296.59 448.84 293.58 441.03 290.69 433.5 288.5 426.07 287.07 418.76 285.74 411.6 285.19 404.42 285.45 397.22 285.78 390.07 286.92 382.82 288.9 375.5 290.9 368.19 293.61 361.15 296.94 354.49 300.22 347.86 304.1 341.67 308.46 336.02 312.74 330.49 317.51 325.61 322.67 321.48 327.75 317.52 333.24 314.38 339.07 312.12 344.81 310.01 350.92 308.74 357.34 308.3 363.69 307.82 370.39 308 377.36 308.74 384.3 309.11 391.56 309.78 399.07 310.62 406.58 310.73 414.36 310.78 422.36 310.73"
                stroke-dasharray="5 6" transform="rotate(64.64, 400, 400)" opacity="0.62"></path>
        <path
                d="M422.45 322.14C429.65 321.3 436.66 320.49 443.41 319.75 450.14 318.48 456.59 317.49 462.66 316.88 471.5 315.88 486.66 317.03 492.71 319.48 497.9 322.89 504.34 333.62 505.44 340.7 505.74 345.7 505.22 351.2 503.86 357.11 502.41 363.05 500.18 369.35 497.16 375.94 494.16 382.53 490.61 389.1 486.63 395.6 482.78 402.15 478.54 408.69 474.03 415.22 469.69 421.88 465.09 428.63 460.28 435.46 455.64 442.5 450.78 449.71 445.74 457.01 440.84 464.56 435.71 472.2 430.39 479.78 425.15 487.45 419.68 494.9 414 501.89 408.36 508.61 402.47 514.56 396.39 519.43 390.31 523.6 384.01 526.38 377.54 527.52 371.08 527.63 364.75 526.03 358.63 522.91 352.52 518.97 346.64 513.78 341.06 507.63 335.52 501.06 330.31 493.85 325.51 486.25 320.77 478.6 316.47 470.77 312.69 462.94 308.98 455.27 305.81 447.65 303.25 440.19 300.77 432.91 298.91 425.73 297.74 418.7 296.65 411.79 296.23 404.93 296.55 398.17 296.92 391.45 298.01 384.75 299.86 378.14 301.72 371.53 304.23 365.31 307.29 359.53 310.33 353.78 313.89 348.5 317.91 343.8 324.06 337.15 338.27 327.31 346.2 324.28 351.52 322.55 357.17 321.51 363.09 321.15 368.96 320.68 375.12 320.73 381.52 321.24 387.9 321.39 394.53 321.78 401.37 322.35 408.2 322.29 415.25 322.22 422.45 322.14"
                stroke-dasharray="8 1" transform="rotate(68.68, 400, 400)" opacity="0.84"></path>
        <path
                d="M421.85 333.55C434.63 331.51 446.58 330.03 457.12 329.51 467.51 328 476.28 328.64 482.81 331.65 488.94 334.83 492.63 340.67 493.43 348.77 493.82 357.07 491.44 367.33 486.2 379.11 481.02 390.87 473.93 403.11 465.7 415.45 457.97 428.14 449.16 441.43 439.75 454.84 430.76 468.75 420.9 482.47 410.48 494.62 400.2 505.69 389.13 513.44 377.63 516.11 366.12 515.6 355.27 509.67 345.57 499.88 335.95 488.56 327.62 475.1 321.12 461.07 314.82 447.22 310.48 433.36 308.52 420.15 306.79 407.25 307.45 394.64 310.82 382.81 314.24 370.97 319.93 360.92 327.25 353.02 334.41 345.23 343.18 339.75 353.03 336.81 362.7 333.79 373.55 332.83 385.15 333.63 396.67 333.11 409.06 333.16 421.85 333.55"
                stroke-dasharray="9 2" transform="rotate(72.72, 400, 400)" opacity="0.80"></path>
        <path
                d="M420.59 344.96C431.74 343.27 442.03 342.24 451 342.08 463.55 341.34 479.3 349.12 481.43 358.25 481.75 365.09 479.73 373.82 475.24 384.2 470.8 394.58 464.62 405.7 457.38 417.09 450.47 428.69 442.55 440.83 434.05 452.9 425.86 465.12 416.92 476.92 407.56 487.08 398.31 496.25 388.47 502.56 378.39 504.7 368.3 504.43 358.91 499.74 350.61 491.79 342.36 482.53 335.3 471.21 329.85 459.12 324.55 446.95 320.94 434.53 319.41 422.63 318.03 410.89 318.72 399.52 321.78 389.06 324.88 378.61 329.96 369.96 336.49 363.32 342.91 356.68 350.77 352.06 359.56 349.52 368.25 346.73 377.95 345.6 388.25 345.88 398.5 345.02 409.43 344.75 420.59 344.96"
                stroke-dasharray="0 6" transform="rotate(76.76, 400, 400)" opacity="0.24"></path>
        <path
                d="M418.7 356.37C428.22 355.01 436.9 354.36 444.38 354.53 454.83 354.31 467.76 361.1 469.45 368.73 469.72 374.39 468.04 381.78 464.28 390.77 460.55 399.75 455.29 409.55 449.05 419.66 443.04 429.88 436.09 440.51 428.61 450.9 421.33 461.24 413.42 471.02 405.2 479.24 397.05 486.61 388.48 491.62 379.81 493.29 371.13 493.21 363.15 489.61 356.18 483.35 349.24 476.04 343.36 466.87 338.89 456.83 334.5 446.58 331.57 435.94 330.41 425.61 329.34 415.34 330.03 405.4 332.74 396.33 335.48 387.27 339.93 379.87 345.63 374.23 351.26 368.53 358.13 364.51 365.81 362.16 373.43 359.5 381.9 358.15 390.83 357.95 399.75 356.83 409.18 356.31 418.7 356.37"
                stroke-dasharray="11 5" transform="rotate(80.80000000000001, 400, 400)" opacity="0.71"></path>
        <path
                d="M416.24 367.78C424.13 366.72 431.25 366.4 437.32 366.83 445.79 367.12 456.16 373.32 457.49 379.74 457.73 384.44 456.38 390.61 453.32 398.18 450.27 405.76 445.92 414.06 440.71 422.63 435.64 431.23 429.74 440.07 423.36 448.58 417.11 456.94 410.33 464.69 403.32 471.07 396.36 476.79 389.1 480.63 381.84 481.88 374.57 481.93 367.97 479.28 362.26 474.54 356.56 469.02 351.8 461.91 348.22 453.95 344.68 445.75 342.37 437.06 341.51 428.5 340.71 419.93 341.37 411.58 343.71 403.94 346.06 396.3 349.84 390.05 354.66 385.24 359.46 380.35 365.29 376.78 371.79 374.51 378.27 371.95 385.44 370.4 392.95 369.81 400.47 368.53 408.35 367.83 416.24 367.78"
                stroke-dasharray="6 7" transform="rotate(84.84, 400, 400)" opacity="0.40"></path>
        <path
                d="M413.29 379.19C425.83 376.99 435.64 378 441.14 382.16 446.38 385.56 447.14 393.51 442.35 405.77 437.63 418.02 428.74 432.5 418.27 445.69 408.1 458.28 396.12 467.96 384.42 470.47 372.72 469.99 363.37 461.94 357.82 450.27 352.35 437.77 350.84 423.54 354.67 411.19 358.54 398.83 366.98 390.48 377.52 386.34 388.03 381.25 400.75 378.77 413.29 379.19"
                stroke-dasharray="6 9" transform="rotate(88.88, 400, 400)" opacity="0.73"></path>
        <path
                d="M409.94 390.6C422.86 389.8 434.61 400.36 431.39 412.82 427.92 422.1 421.24 432.7 413.29 442.02 405.48 450.87 396.32 457.47 387.48 459.06 378.64 458.98 371.71 453.66 367.68 445.62 363.68 437 362.66 426.74 365.63 417.39 368.62 408.04 375.04 401.28 383.03 397.44 391.01 393 400.61 390.53 409.94 390.6"
                stroke-dasharray="2 4" transform="rotate(92.92, 400, 400)" opacity="0.24"></path>
        <path
                d="M406.28 402.01C418.61 399.73 424.99 406.18 420.43 418.68 415.93 431.17 402.81 445.21 390.92 447.65 379.02 447.18 372.54 434.54 376.59 421.99 380.69 409.43 393.94 401.58 406.28 402.01"
                stroke-dasharray="3 7" transform="rotate(96.96, 400, 400)" opacity="0.43"></path>
    </g>
</svg>